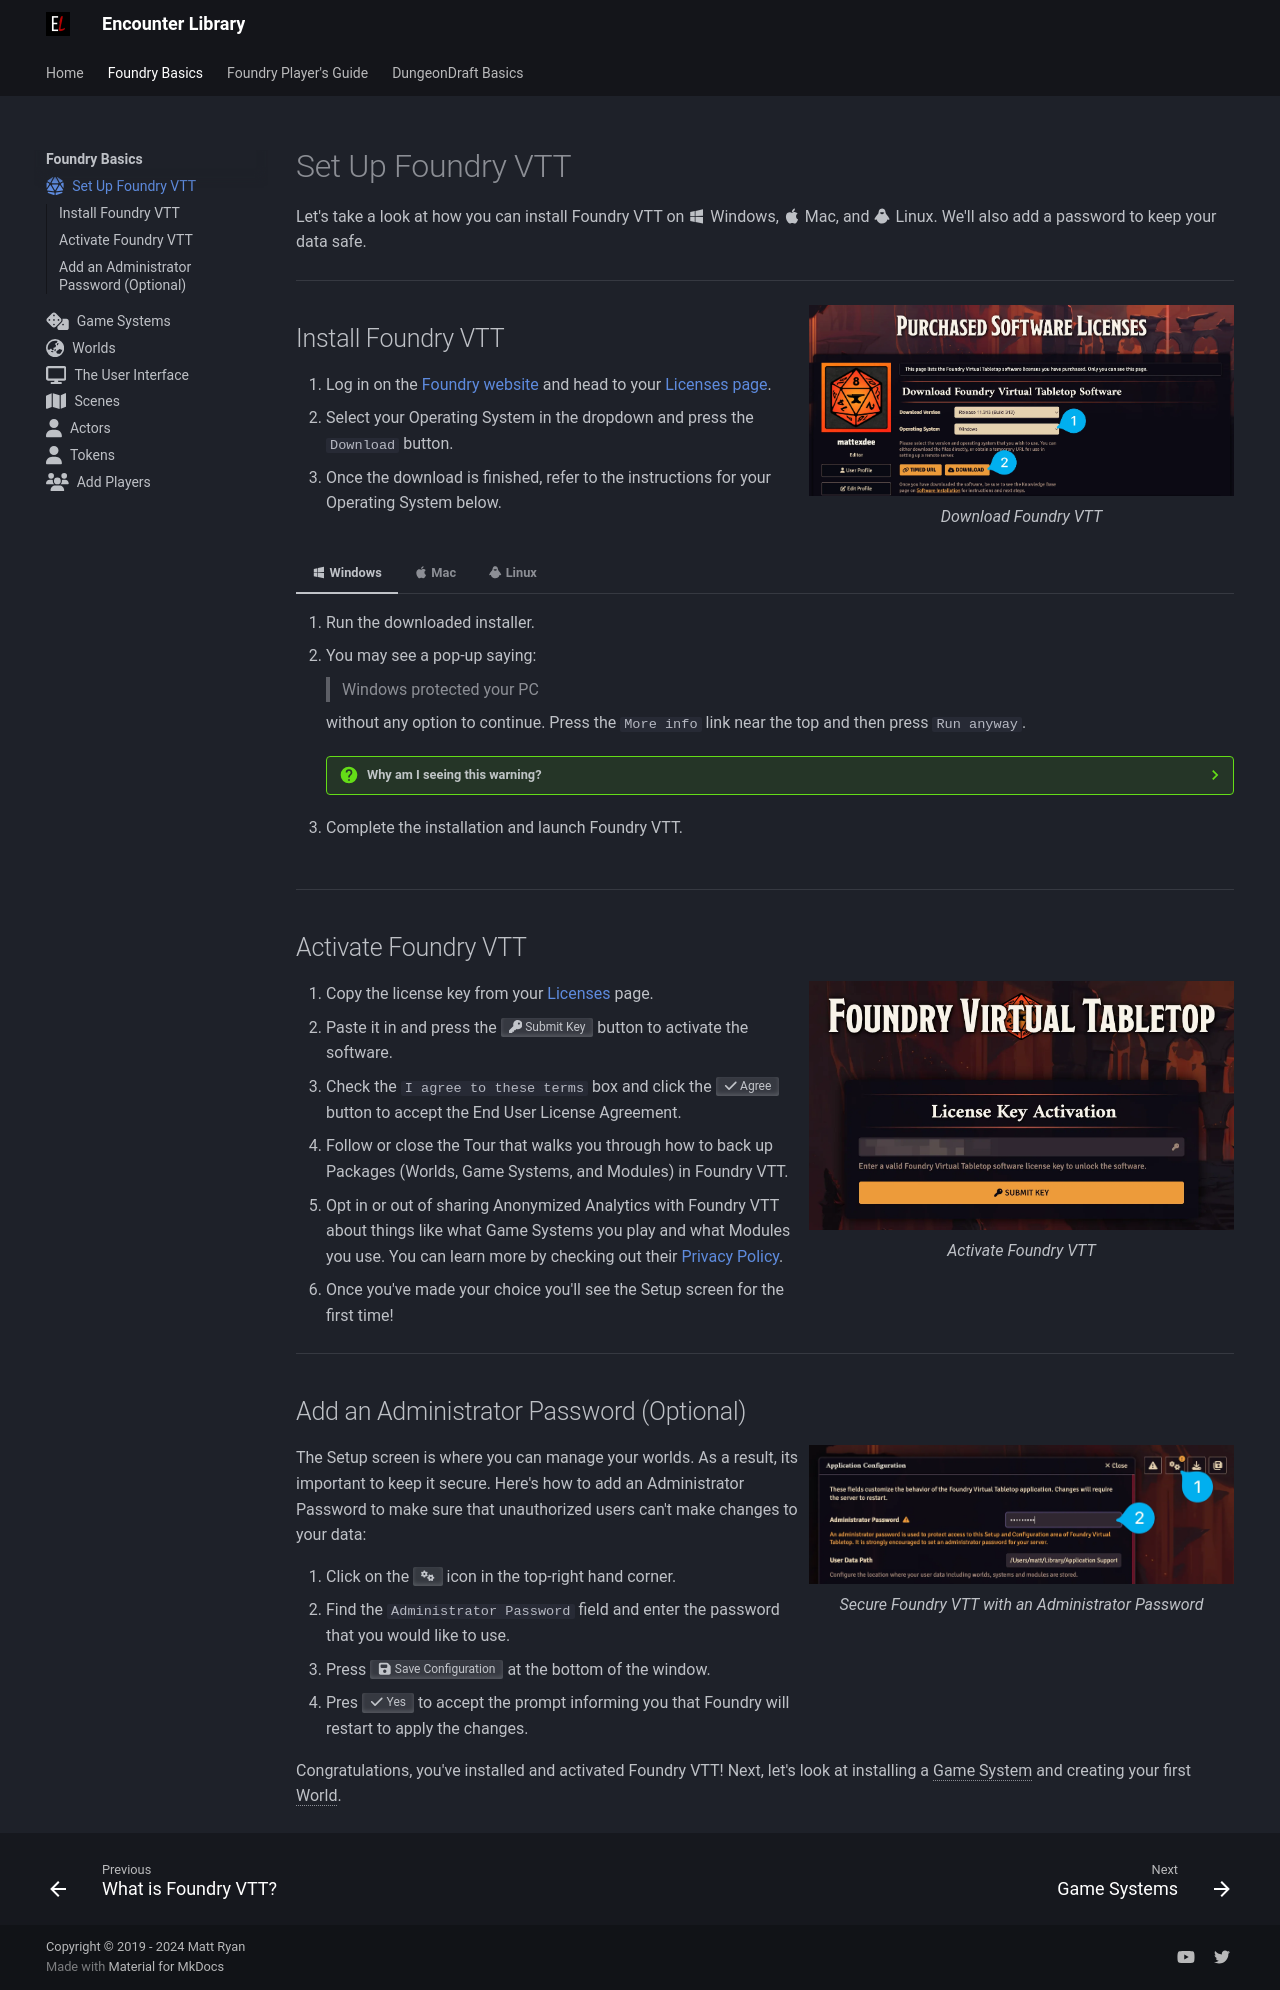

repository: mattexdee/encounter-library · page: foundry-basics/install-foundry-vtt/index.html · generator: mkdocs

---
icon: fontawesome/solid/dice-d20
---

# Set Up Foundry VTT
Let's take a look at how you can install Foundry VTT on :material-microsoft-windows: Windows, :material-apple: Mac, and :material-linux: Linux. We'll also add a password to keep your data safe.

---

<figure class="right" markdown>
  ![Image Download Foundry VTT](../assets/foundry-basics/installation/download.webp){ loading=lazy width="425" }
  <figcaption>Download Foundry VTT</figcaption>
</figure>

## Install Foundry VTT

1. Log in on the [Foundry website](https://foundryvtt.com) and head to your [Licenses page](https://foundryvtt.com/me/licenses).
2. Select your Operating System in the dropdown and press the `Download` button.
3. Once the download is finished, refer to the instructions for your Operating System below.

=== ":material-microsoft-windows: Windows"

    1. Run the downloaded installer.
    2. You may see a pop-up saying: 
    
        > Windows protected your PC

        without any option to continue. Press the `More info` link near the top and then press `Run anyway`.

        ??? question "Why am I seeing this warning?"
            This message appears when you try to run a piece of software that has not been explicitly vetted by Microsoft. In this case it's fine, but be careful with other pieces of software!
    3. Complete the installation and launch Foundry VTT.

=== ":material-apple: Mac"

    1. Open the downloaded file.
    2. Drag the Foundry VTT icon onto the `Applications` folder.
    3. Open your `Applications` folder, find Foundry VTT in the list, and right click on the Foundry icon and select `Open`.
    4. Dismiss the prompt that appears which says:

        > "Foundry Virtual Tabletop" cannot be opened because the developer cannot be verified. macOS cannot verify that this app is free from malware.
       
        ??? question "Why am I seeing this warning?"
            This message appears when you try to run a piece of software that has not been explicitly vetted by Apple. In this case it's fine, but be careful with other pieces of software!
    5. Right click on the Foundry icon again, select `Open` and press the `Open` button in the new prompt that appears to confirm you would like to run the software. You won't have to do this again until you update to a new version of Foundry VTT. 

=== ":material-linux: Linux"

    Foundry VTT is distributed as a simple `.zip` archive for Linux users. Here's how you can use it:

    1. Extract the zip file to any directory. For example, to unzip it to a `foundry` folder in your home directory enter: 
    ```bash
    unzip foundryvtt.zip -d $HOME/foundry
    ```
    2. Once the zip has finished extracting open your terminal to the extracted folder and enter: 
    ```
    ./foundryvtt
    ```
    ??? info "Run Foundry VTT with a double click in Linux"
        In some Linux distros (like Debian or Ubuntu) you can rename the `foundryvtt` file to have a `.sh` extension which you can double click to run the software.

---

## Activate Foundry VTT

<figure class="right" markdown>
  ![Image Download Foundry VTT](../assets/foundry-basics/installation/activate.webp){ loading=lazy width="425" }
  <figcaption>Activate Foundry VTT</figcaption>
</figure>

1. Copy the license key from your [Licenses](https://foundryvtt.com/me/licenses) page.
2. Paste it in and press the <span class="reference">:fontawesome-solid-key: Submit Key</span> button to activate the software.
3. Check the `I agree to these terms` box and click the <span class="reference">:fontawesome-solid-check: Agree</span> button to accept the End User License Agreement.
4. Follow or close the Tour that walks you through how to back up Packages (Worlds, Game Systems, and Modules) in Foundry VTT.
5. Opt in or out of sharing Anonymized Analytics with Foundry VTT about things like what Game Systems you play and what Modules you use. You can learn more by checking out their [Privacy Policy](https://foundryvtt.com/article/privacy-policy/).
6. Once you've made your choice you'll see the Setup screen for the first time!

---

## Add an Administrator Password (Optional)

<figure class="right" markdown>
  ![Image Download Foundry VTT](../assets/foundry-basics/installation/administrator-password.webp){ loading=lazy width="425" }
  <figcaption>Secure Foundry VTT with an  Administrator Password</figcaption>
</figure>

The Setup screen is where you can manage your worlds. As a result, its important to keep it secure. Here's how to add an Administrator Password to make sure that unauthorized users can't make changes to your data:

1. Click on the <span class="reference">:fontawesome-solid-gears:</span> icon in the top-right hand corner.
2. Find the `Administrator Password` field and enter the password that you would like to use.
3. Press <span class="reference">:fontawesome-solid-floppy-disk: Save Configuration</span> at the bottom of the window.
4. Pres <span class="reference">:fontawesome-solid-check: Yes</span> to accept the prompt informing you that Foundry will restart to apply the changes.

Congratulations, you've installed and activated Foundry VTT! Next, let's look at installing a Game System and creating your first World.
